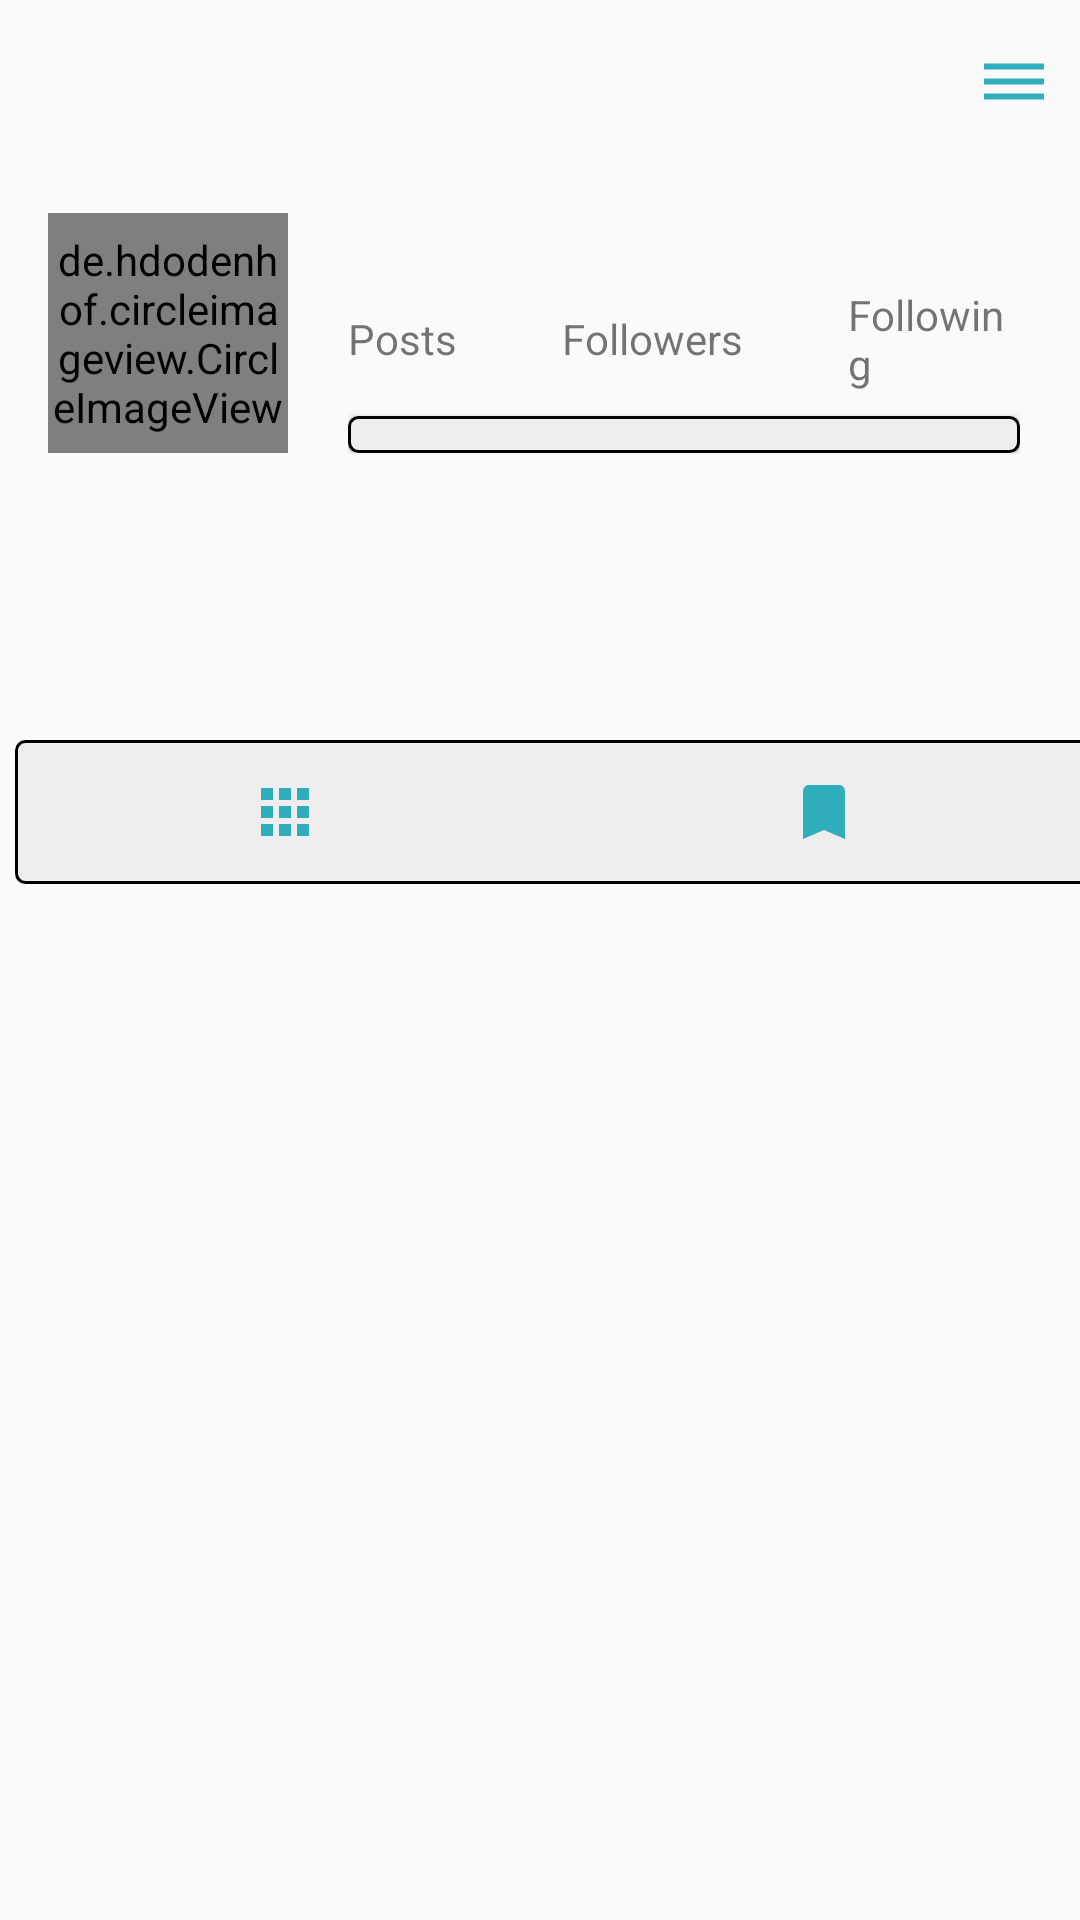

Produce the Android XML layout that renders to this screen, including the resource entries it uses.
<!-- AndroidManifest.xml: application theme AppTheme -->
<!-- res/layout/fragment_profile.xml -->
<?xml version="1.0" encoding="utf-8"?>
<RelativeLayout xmlns:android="http://schemas.android.com/apk/res/android"
    xmlns:tools="http://schemas.android.com/tools"
    android:layout_width="match_parent"
    android:layout_height="match_parent"
    tools:context=".fragment.ProfileFragment">

    <com.google.android.material.appbar.AppBarLayout
        android:layout_width="match_parent"
        android:layout_height="wrap_content"
        android:background="?android:windowBackground"
        android:id="@+id/bar">

        <androidx.appcompat.widget.Toolbar
            android:layout_width="match_parent"
            android:layout_height="wrap_content"
            android:background="?android:windowBackground"
            android:id="@+id/toolbar">

            <RelativeLayout
                android:layout_width="match_parent"
                android:layout_height="wrap_content">

                <TextView
                    android:layout_width="wrap_content"
                    android:layout_height="wrap_content"
                    android:textSize="18sp"
                    android:maxLines="1"
                    android:id="@+id/username"
                    android:textColor="@color/colorPrimaryDark"/>

                <ImageView
                    android:layout_width="wrap_content"
                    android:layout_height="wrap_content"
                    android:id="@+id/options"
                    android:src="@drawable/ic_options"
                    android:layout_alignParentEnd="true"
                    android:layout_marginEnd="10dp"/>

            </RelativeLayout>

        </androidx.appcompat.widget.Toolbar>

    </com.google.android.material.appbar.AppBarLayout>


        <LinearLayout
            android:layout_width="match_parent"
            android:layout_height="wrap_content"
            android:orientation="vertical">

            <LinearLayout
                android:layout_width="match_parent"
                android:layout_height="wrap_content"
                android:orientation="horizontal"
                android:id="@+id/top_bar"
                android:padding="16dp"
                android:layout_marginTop="55sp">

                <de.hdodenhof.circleimageview.CircleImageView
                    android:layout_width="80dp"
                    android:layout_height="80dp"
                    android:id="@+id/image_profile"/>

                <LinearLayout
                    android:layout_width="match_parent"
                    android:layout_height="80dp"
                    android:paddingLeft="20dp"
                    android:paddingRight="4dp"
                    android:orientation="vertical">

                    <LinearLayout
                        android:layout_width="match_parent"
                        android:layout_height="wrap_content"
                        android:gravity="center"
                        android:orientation="horizontal">

                        <LinearLayout
                            android:layout_width="wrap_content"
                            android:layout_height="wrap_content"
                            android:orientation="vertical">

                            <TextView
                                android:layout_width="wrap_content"
                                android:layout_height="wrap_content"
                                android:id="@+id/posts"
                                android:textColor="@color/colorPrimaryDark"
                                android:textSize="18sp"
                                android:textStyle="bold"/>

                            <TextView
                                android:layout_width="wrap_content"
                                android:layout_height="wrap_content"
                                android:text="Posts"/>

                        </LinearLayout>

                        <LinearLayout
                            android:layout_width="wrap_content"
                            android:layout_height="wrap_content"
                            android:orientation="vertical"
                            android:layout_marginLeft="35dp">

                            <TextView
                                android:layout_width="wrap_content"
                                android:layout_height="wrap_content"
                                android:id="@+id/followers"
                                android:textColor="@color/colorPrimaryDark"
                                android:textSize="18sp"
                                android:textStyle="bold"/>

                            <TextView
                                android:layout_width="wrap_content"
                                android:layout_height="wrap_content"
                                android:text="Followers"/>

                        </LinearLayout>

                        <LinearLayout
                            android:layout_width="wrap_content"
                            android:layout_height="wrap_content"
                            android:orientation="vertical"
                            android:layout_marginLeft="35dp">

                            <TextView
                                android:layout_width="wrap_content"
                                android:layout_height="wrap_content"
                                android:id="@+id/following"
                                android:textColor="@color/colorPrimaryDark"
                                android:textSize="18sp"
                                android:textStyle="bold"/>

                            <TextView
                                android:layout_width="wrap_content"
                                android:layout_height="wrap_content"
                                android:text="Following"/>

                        </LinearLayout>

                    </LinearLayout>

                    <Button
                        android:layout_width="match_parent"
                        android:layout_height="wrap_content"
                        android:layout_marginTop="8dp"
                        android:id="@+id/edit_profile"
                        android:background="@drawable/button_black"/>

                </LinearLayout>

            </LinearLayout>

            <LinearLayout
                android:layout_width="match_parent"
                android:layout_height="wrap_content"
                android:padding="12dp"
                android:id="@+id/mid_bar"
                android:orientation="vertical">

                <TextView
                    android:layout_width="wrap_content"
                    android:layout_height="wrap_content"
                    android:maxLines="1"
                    android:id="@+id/fullname"
                    android:textStyle="bold"
                    android:textSize="16sp"
                    android:textColor="@color/colorPrimaryDark"/>

                <TextView
                    android:layout_width="wrap_content"
                    android:layout_height="wrap_content"
                    android:layout_marginTop="5dp"
                    android:id="@+id/bio"
                    android:maxLines="5"
                    android:textColor="@color/colorPrimaryDark"/>

            </LinearLayout>

            <LinearLayout
                android:layout_width="match_parent"
                android:layout_height="wrap_content"
                android:layout_marginTop="10dp"
                android:layout_marginLeft="5dp"
                android:layout_marginRight="-5dp"
                android:id="@+id/last_bar"
                android:background="@drawable/button_black"
                android:orientation="horizontal">

                <ImageButton
                    android:layout_width="0dp"
                    android:layout_height="wrap_content"
                    android:layout_weight="1"
                    android:id="@+id/my_posts"
                    android:src="@drawable/ic_grid"
                    style="?buttonBarButtonStyle"/>

                <ImageButton
                    android:layout_width="0dp"
                    android:layout_height="wrap_content"
                    android:layout_weight="1"
                    android:id="@+id/saved_posts"
                    android:src="@drawable/ic_saved"
                    style="?buttonBarButtonStyle"/>

            </LinearLayout>

            <androidx.recyclerview.widget.RecyclerView
                android:layout_width="match_parent"
                android:layout_height="wrap_content"
                android:id="@+id/recycler_view"/>

            <androidx.recyclerview.widget.RecyclerView
                android:layout_width="match_parent"
                android:layout_height="wrap_content"
                android:visibility="gone"
                android:id="@+id/recycler_view_save"/>

        </LinearLayout>


</RelativeLayout>
<!-- resources referenced by this layout -->
<resources>
  <color name="colorPrimaryDark">#1B6068</color>
  <!-- drawable button_black (drawable) -->
  <?xml version="1.0" encoding="utf-8"?>
  <shape xmlns:android="http://schemas.android.com/apk/res/android">
      <corners android:radius="3dp"/>
      <solid android:color="#eee"/>
      <stroke android:width="1dp"
          android:color="@color/colorBlack"/>
  </shape>
  <!-- drawable ic_grid (drawable-anydpi) -->
  <vector xmlns:android="http://schemas.android.com/apk/res/android"
      android:width="24dp"
      android:height="24dp"
      android:viewportWidth="24"
      android:viewportHeight="24"
      android:tint="#009CAC"
      android:alpha="0.8">
    <path
        android:fillColor="@android:color/white"
        android:pathData="M4,8h4L8,4L4,4v4zM10,20h4v-4h-4v4zM4,20h4v-4L4,16v4zM4,14h4v-4L4,10v4zM10,14h4v-4h-4v4zM16,4v4h4L20,4h-4zM10,8h4L14,4h-4v4zM16,14h4v-4h-4v4zM16,20h4v-4h-4v4z"/>
  </vector>
  <!-- drawable ic_options (drawable-anydpi) -->
  <vector xmlns:android="http://schemas.android.com/apk/res/android"
      android:width="24dp"
      android:height="24dp"
      android:viewportWidth="24"
      android:viewportHeight="24"
      android:tint="#009CAC"
      android:alpha="0.8">
    <path
        android:fillColor="@android:color/white"
        android:pathData="M2,15.5v2h20v-2L2,15.5zM2,10.5v2h20v-2L2,10.5zM2,5.5v2h20v-2L2,5.5z"/>
  </vector>
  <!-- drawable ic_saved (drawable-anydpi) -->
  <vector xmlns:android="http://schemas.android.com/apk/res/android"
      android:width="24dp"
      android:height="24dp"
      android:viewportWidth="24"
      android:viewportHeight="24"
      android:tint="#009CAC"
      android:alpha="0.8">
    <path
        android:fillColor="@android:color/white"
        android:pathData="M17,3H7c-1.1,0 -1.99,0.9 -1.99,2L5,21l7,-3 7,3V5c0,-1.1 -0.9,-2 -2,-2z"/>
  </vector>
  <style name="AppTheme" parent="Theme.AppCompat.Light.NoActionBar">
          
          <item name="colorPrimary">@color/colorPrimary</item>
          <item name="colorPrimaryDark">@color/colorPrimaryDark</item>
          <item name="colorAccent">@color/colorAccent</item>
      </style>
  <color name="colorBlack">#000000</color>
  <color name="colorPrimary">#2DA8B8</color>
  <color name="colorAccent">#5F9AA1</color>
</resources>
